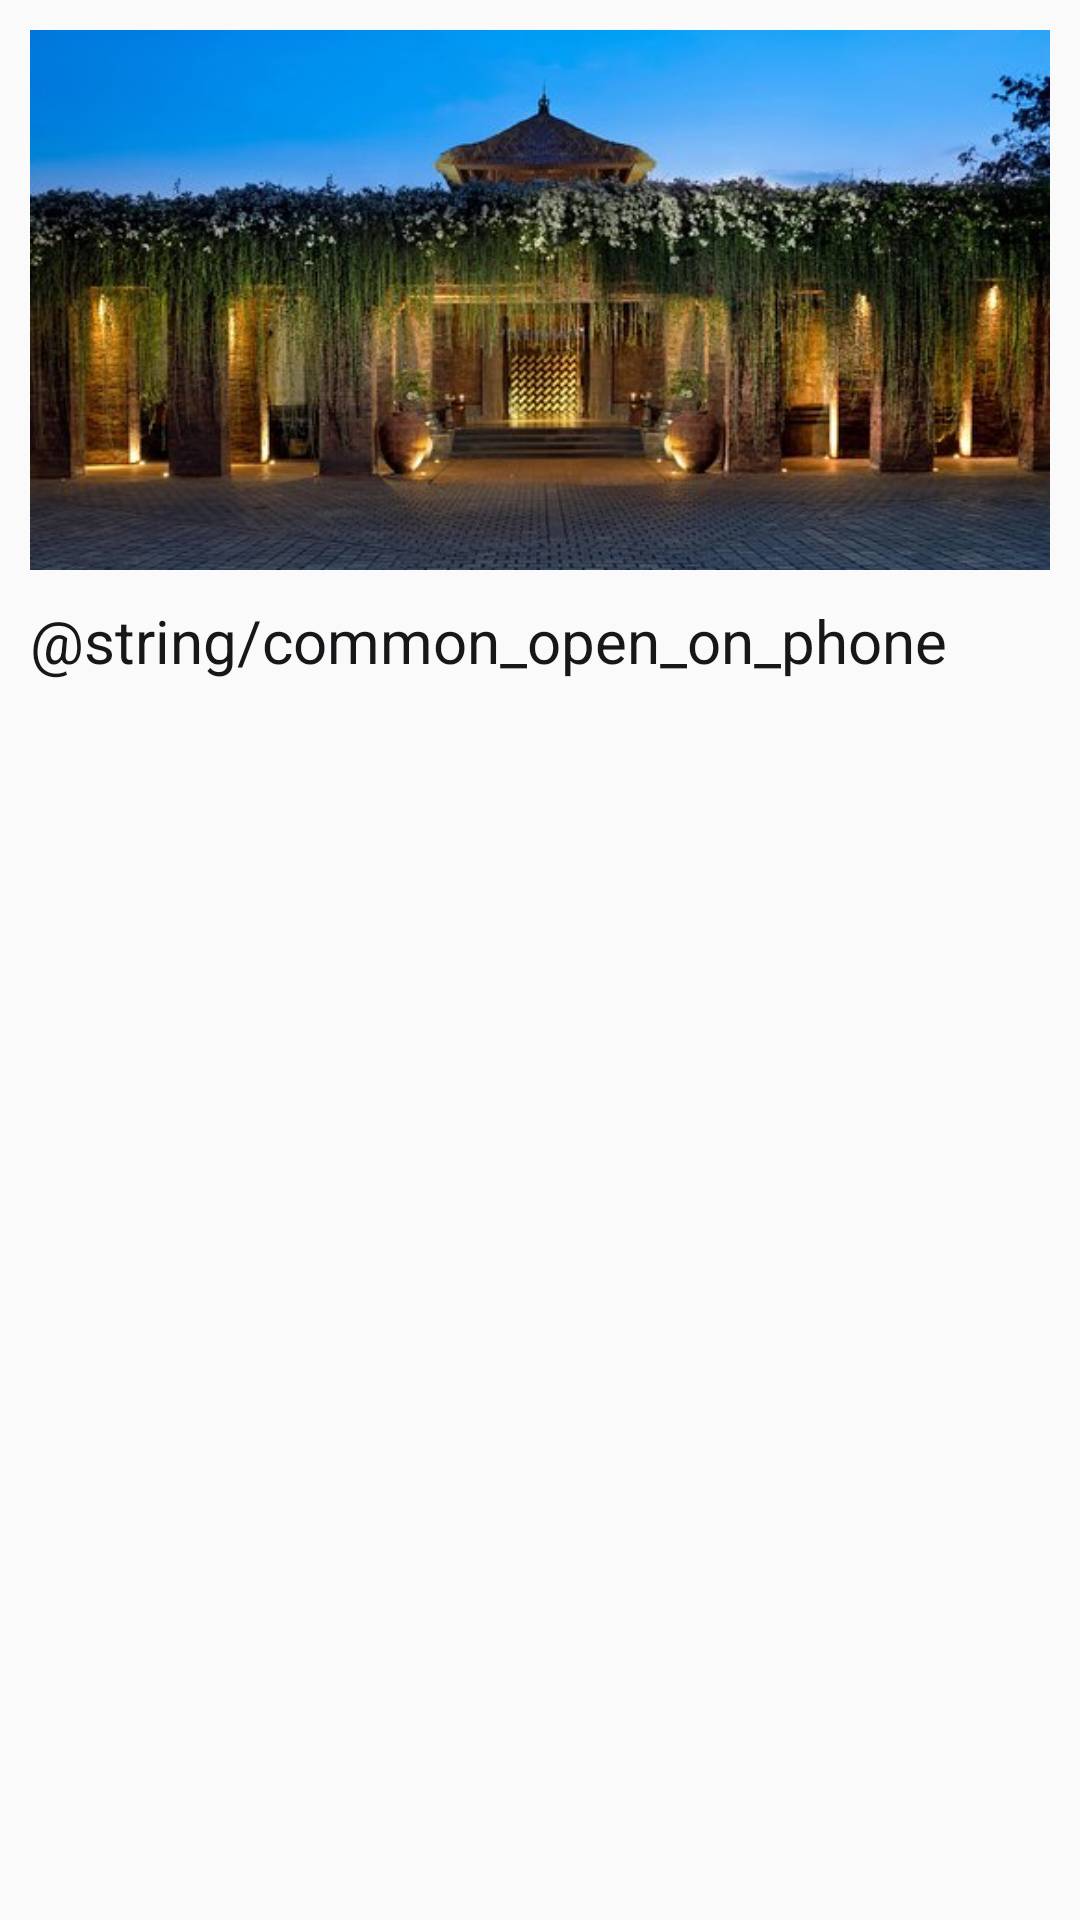

Produce the Android XML layout that renders to this screen, including the resource entries it uses.
<!-- AndroidManifest.xml: application theme AppTheme -->
<!-- res/layout/recycler_item.xml -->
<?xml version="1.0" encoding="utf-8"?>
<LinearLayout xmlns:android="http://schemas.android.com/apk/res/android"
    android:layout_width="wrap_content"
    android:orientation="vertical"
    android:layout_marginBottom="10dp"
    android:layout_marginTop="20dp"
    android:layout_height="wrap_content">

<RelativeLayout
    android:layout_width="wrap_content"
    android:layout_height="wrap_content"
    android:layout_marginBottom="40dp">
    <ImageView
        android:layout_width="wrap_content"
        android:layout_height="180dp"
        android:scaleType="centerCrop"
        android:layout_marginTop="10dp"
        android:layout_marginLeft="10dp"
        android:layout_marginRight="10dp"
        android:src="@drawable/hotel1"
        android:foreground="@drawable/image_foreground"
        android:id="@+id/image" />

    <TextView
        android:id="@+id/title"
        android:layout_width="wrap_content"
        android:layout_height="40dp"
        android:layout_marginBottom="10dp"
        android:layout_marginTop="200dp"
        android:maxWidth="400dp"
        android:textSize="20sp"
        android:layout_marginLeft="10dp"
        android:text="@string/common_open_on_phone"
        android:textColor="#161718"/>


</RelativeLayout>

    <Button
        android:id="@+id/view_details"
        android:layout_width="wrap_content"
        android:layout_height="40dp"
        android:layout_alignParentBottom="true"
        android:layout_marginLeft="150dp"
        android:layout_marginBottom="2dp"
        android:visibility="gone"
        android:text="View Details"
        android:textAllCaps="false"
        android:textColor="#ffffff" />



    <TextView
        android:layout_width="wrap_content"
        android:layout_height="wrap_content"
       android:text="@string/google_api_key"
        android:layout_marginLeft="15dp"
        android:padding="4dp"
        android:visibility="gone"
        android:id="@+id/description"
        android:layout_marginStart="10dp" />

    <TextView
        android:layout_width="wrap_content"
        android:layout_height="wrap_content"
        android:id="@+id/imageId"
        android:visibility="gone"/>
    <TextView
        android:layout_width="wrap_content"
        android:layout_height="wrap_content"
        android:id="@+id/imageUrl"
        android:visibility="gone"/>
    <TextView
        android:layout_width="wrap_content"
        android:layout_height="wrap_content"
        android:id="@+id/email"
        android:visibility="gone"/>

</LinearLayout>
<!-- resources referenced by this layout -->
<resources>
  <!-- drawable hotel1: jpg bitmap (drawable, 51904 bytes) -->
  <!-- drawable image_foreground (drawable-v24) -->
  <?xml version="1.0" encoding="utf-8"?>
  <layer-list xmlns:android="http://schemas.android.com/apk/res/android">
      <item
          android:bottom="-20dp"
          android:left="-20dp"
          android:right="-20dp"
          android:top="-20dp">
          <shape android:shape="rectangle">
              <stroke
                  android:width="20dp"
                  android:color="@android:color/white"/>
              <corners
                  android:radius="20dp"/>
          </shape>
      </item>
  
  </layer-list>
  <style name="AppTheme" parent="Theme.AppCompat.Light.NoActionBar">
          
          <item name="colorPrimary">@color/colorPrimary</item>
          <item name="colorPrimaryDark">@color/colorPrimaryDark</item>
          <item name="colorAccent">@color/colorAccent</item>
      </style>
  <color name="colorPrimary">#008577</color>
  <color name="colorPrimaryDark">#00574B</color>
  <color name="colorAccent">#D81B60</color>
</resources>
